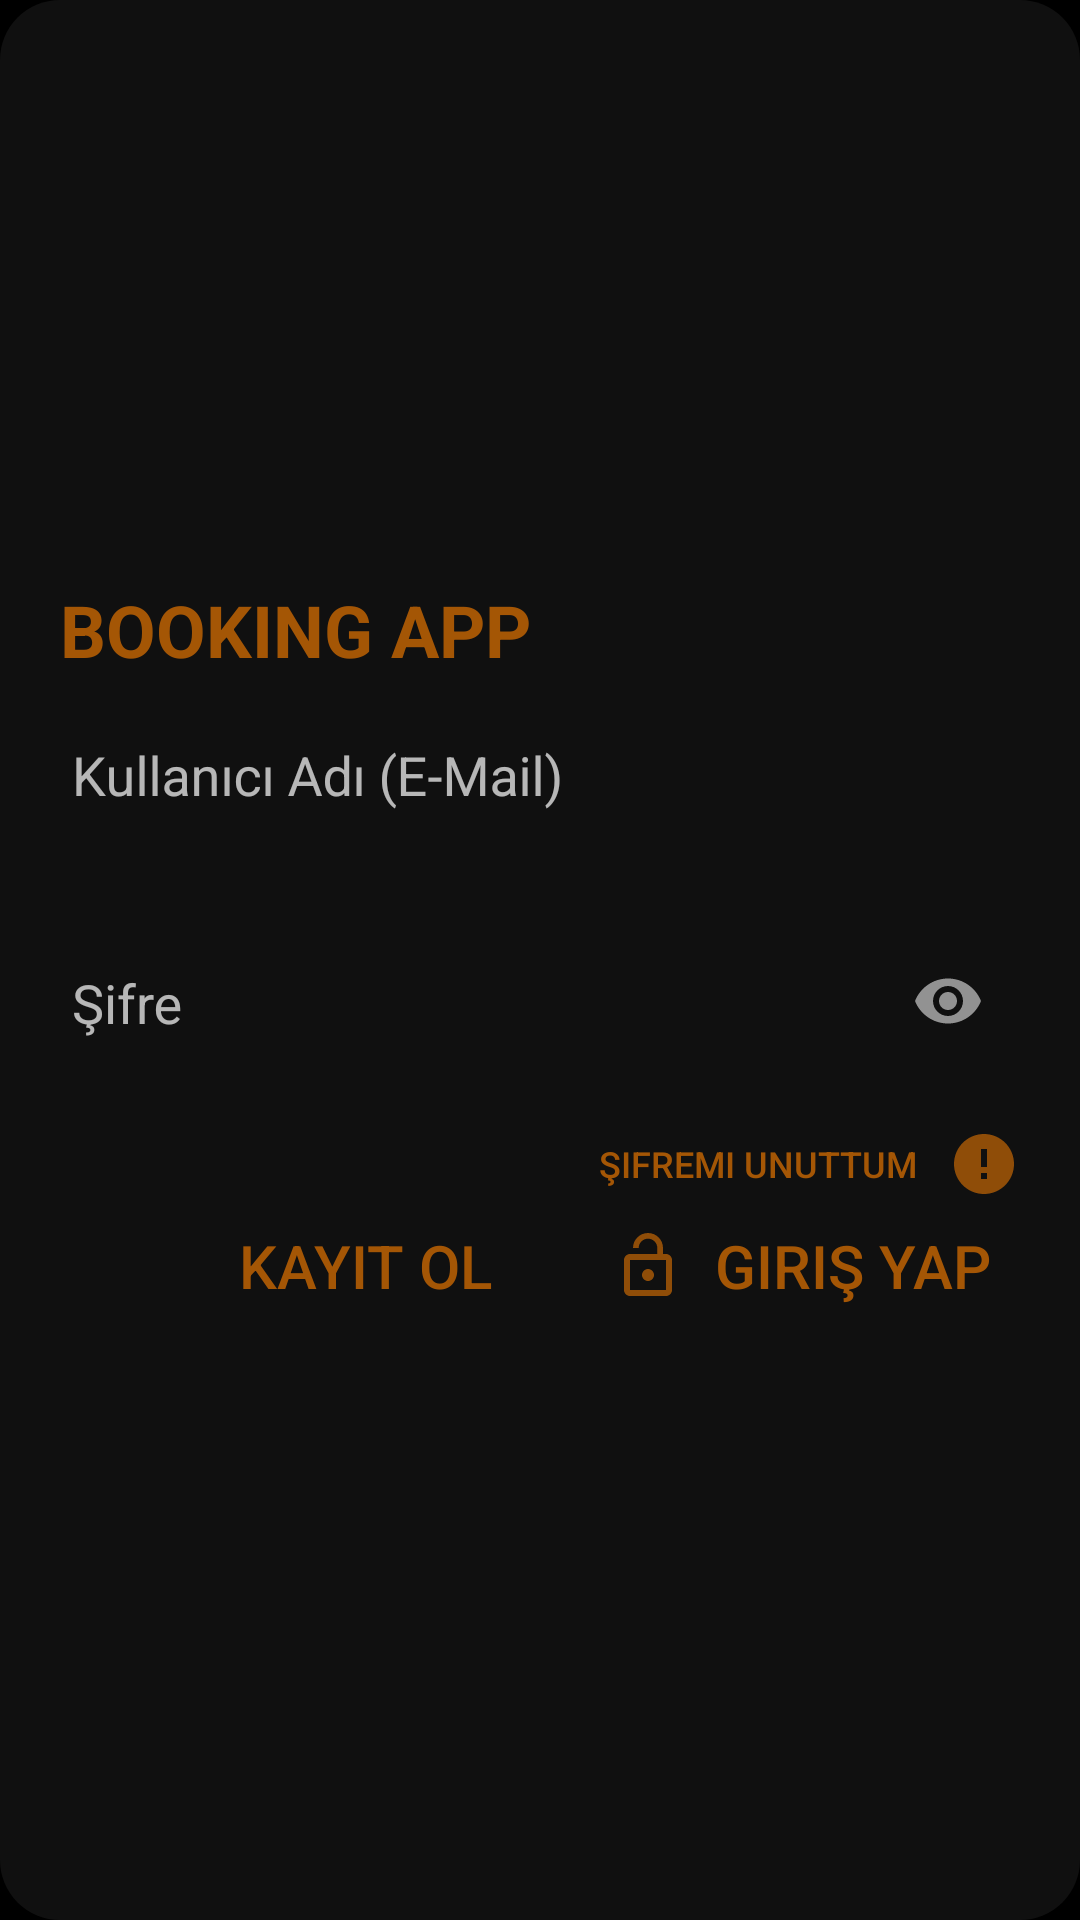

Android layout source for this screen:
<!-- AndroidManifest.xml: application theme Theme.AppCompat.NoActionBar -->
<!-- res/layout/giris_ekrani.xml -->
<?xml version="1.0" encoding="utf-8"?>
<RelativeLayout xmlns:android="http://schemas.android.com/apk/res/android"
    xmlns:app="http://schemas.android.com/apk/res-auto"
    xmlns:tools="http://schemas.android.com/tools"
    android:layout_width="match_parent"
    android:layout_height="match_parent"
    android:background="@android:color/black"
    tools:context=".GirisEkrani">

    <RelativeLayout
        android:layout_width="match_parent"
        android:layout_height="match_parent"
        android:background="@drawable/b_ground"
        android:gravity="center">

        <LinearLayout
            android:layout_width="match_parent"
            android:layout_height="wrap_content"
            android:orientation="vertical">

            <TextView
                android:layout_width="wrap_content"
                android:layout_height="wrap_content"
                android:layout_marginStart="20dp"
                android:text="@string/app_name"
                android:textAllCaps="true"
                android:textColor="@color/colorTitle"
                android:textSize="@dimen/baslik"
                android:textStyle="bold" />

            <LinearLayout
                android:layout_width="match_parent"
                android:layout_height="wrap_content"
                android:layout_marginLeft="20dp"
                android:layout_marginRight="20dp"
                android:orientation="vertical">

                <com.google.android.material.textfield.TextInputLayout
                    android:id="@+id/girisEkrani_tilEMail"
                    android:layout_width="match_parent"
                    android:layout_height="wrap_content"
                    app:errorEnabled="true"
                    app:errorTextColor="@android:color/holo_red_dark"
                    app:startIconDrawable="@drawable/profile">

                    <com.google.android.material.textfield.TextInputEditText
                        android:id="@+id/girisEkrani_edtTxtKullaniciAdi"
                        android:layout_width="match_parent"
                        android:layout_height="wrap_content"
                        android:backgroundTint="@android:color/transparent"
                        android:hint="@string/kullanici_adi"
                        android:inputType="textEmailAddress"
                        android:maxLines="1"
                        android:textColor="@color/colorText"
                        android:textColorHint="@color/colorText"
                        android:textSize="@dimen/buyuk" />
                </com.google.android.material.textfield.TextInputLayout>

                <com.google.android.material.textfield.TextInputLayout
                    android:id="@+id/girisEkrani_tilSifre"
                    android:layout_width="match_parent"
                    android:layout_height="wrap_content"
                    app:errorEnabled="true"
                    app:errorTextColor="@android:color/holo_red_dark"
                    app:passwordToggleEnabled="true"
                    app:startIconDrawable="@drawable/lock">

                    <com.google.android.material.textfield.TextInputEditText
                        android:id="@+id/girisEkrani_edtTxtSifre"
                        android:layout_width="match_parent"
                        android:layout_height="wrap_content"
                        android:backgroundTint="@android:color/transparent"
                        android:hint="@string/sifre"
                        android:inputType="textPassword"
                        android:maxLines="1"
                        android:textColor="@color/colorText"
                        android:textColorHint="@color/colorText"
                        android:textSize="@dimen/buyuk" />
                </com.google.android.material.textfield.TextInputLayout>

            </LinearLayout>

            <RelativeLayout
                android:layout_width="match_parent"
                android:layout_height="wrap_content"
                android:layout_marginLeft="20dp"
                android:layout_marginRight="20dp"
                android:orientation="horizontal">

                <Button
                    android:id="@+id/girisEkrani_btnSifremiUnuttum"
                    android:layout_width="wrap_content"
                    android:layout_height="20dp"
                    android:layout_alignParentEnd="true"
                    android:background="@android:color/transparent"
                    android:drawableEnd="@drawable/error"
                    android:drawablePadding="10dp"
                    android:drawableTint="@color/colorTitle"
                    android:onClick="btnClick"
                    android:text="@string/sifremiUnuttum"
                    android:textColor="@color/colorTitle"
                    android:textSize="@dimen/kucuk" />
            </RelativeLayout>


            <LinearLayout
                android:layout_width="wrap_content"
                android:layout_height="wrap_content"
                android:layout_gravity="center|end"
                android:layout_marginEnd="20dp"
                android:orientation="horizontal">

                <Button
                    android:id="@+id/girisEkrani_btnKayitOl"
                    android:layout_width="wrap_content"
                    android:layout_height="wrap_content"
                    android:layout_marginEnd="10dp"
                    android:background="@android:color/transparent"
                    android:drawableStart="@drawable/add_person"
                    android:drawablePadding="10dp"
                    android:drawableTint="@color/colorIcon"
                    android:onClick="btnClick"
                    android:paddingLeft="10dp"
                    android:paddingRight="10dp"
                    android:text="@string/kayitOl"
                    android:textColor="@color/colorTitle"
                    android:textSize="@dimen/button" />

                <Button
                    android:id="@+id/girisEkrani_btnGirisYap"
                    android:layout_width="wrap_content"
                    android:layout_height="wrap_content"
                    android:layout_marginStart="10dp"
                    android:background="@android:color/transparent"
                    android:drawableStart="@drawable/lock_open"
                    android:drawablePadding="10dp"
                    android:drawableTint="@color/colorTitle"
                    android:onClick="btnClick"
                    android:paddingLeft="10dp"
                    android:paddingRight="10dp"
                    android:text="@string/girisYap"
                    android:textColor="@color/colorTitle"
                    android:textSize="@dimen/button" />
            </LinearLayout>
        </LinearLayout>
    </RelativeLayout>
</RelativeLayout>
<!-- resources referenced by this layout -->
<resources>
  <color name="colorIcon">#D9F87F02</color>
  <color name="colorText">#D3D3D3</color>
  <color name="colorTitle">#A6F57C00</color>
  <dimen name="baslik">24sp</dimen>
  <dimen name="button">20sp</dimen>
  <dimen name="buyuk">18sp</dimen>
  <dimen name="kucuk">12sp</dimen>
  <!-- drawable b_ground (drawable) -->
  <?xml version="1.0" encoding="utf-8"?>
  <selector xmlns:android="http://schemas.android.com/apk/res/android">
      <item>
          <shape>
              <solid android:color="@color/colorBackGround"></solid>
              <corners android:radius="20dp"></corners>
          </shape>
      </item>
  </selector>
  <!-- drawable error (drawable) -->
  <vector xmlns:android="http://schemas.android.com/apk/res/android"
          android:width="24dp"
          android:height="24dp"
          android:viewportWidth="24.0"
          android:viewportHeight="24.0">
      <path
          android:fillColor="@color/colorIcon"
          android:pathData="M12,2C6.48,2 2,6.48 2,12s4.48,10 10,10 10,-4.48 10,-10S17.52,2 12,2zM13,17h-2v-2h2v2zM13,13h-2L11,7h2v6z"/>
  </vector>
  <!-- drawable lock_open (drawable) -->
  <vector xmlns:android="http://schemas.android.com/apk/res/android"
      android:width="24dp"
      android:height="24dp"
      android:viewportWidth="24.0"
      android:viewportHeight="24.0">
      <path
          android:fillColor="@color/colorIcon"
          android:pathData="M12,17c1.1,0 2,-0.9 2,-2s-0.9,-2 -2,-2 -2,0.9 -2,2 0.9,2 2,2zM18,8h-1L17,6c0,-2.76 -2.24,-5 -5,-5S7,3.24 7,6h1.9c0,-1.71 1.39,-3.1 3.1,-3.1 1.71,0 3.1,1.39 3.1,3.1v2L6,8c-1.1,0 -2,0.9 -2,2v10c0,1.1 0.9,2 2,2h12c1.1,0 2,-0.9 2,-2L20,10c0,-1.1 -0.9,-2 -2,-2zM18,20L6,20L6,10h12v10z" />
  </vector>
  <string name="app_name">BOOKING APP</string>
  <string name="girisYap">Giriş Yap</string>
  <string name="kayitOl">Kayıt Ol</string>
  <string name="kullanici_adi">Kullanıcı Adı (E-Mail)</string>
  <string name="sifre">Şifre</string>
  <string name="sifremiUnuttum">Şifremi Unuttum</string>
  <color name="colorBackGround">#101010</color>
</resources>
